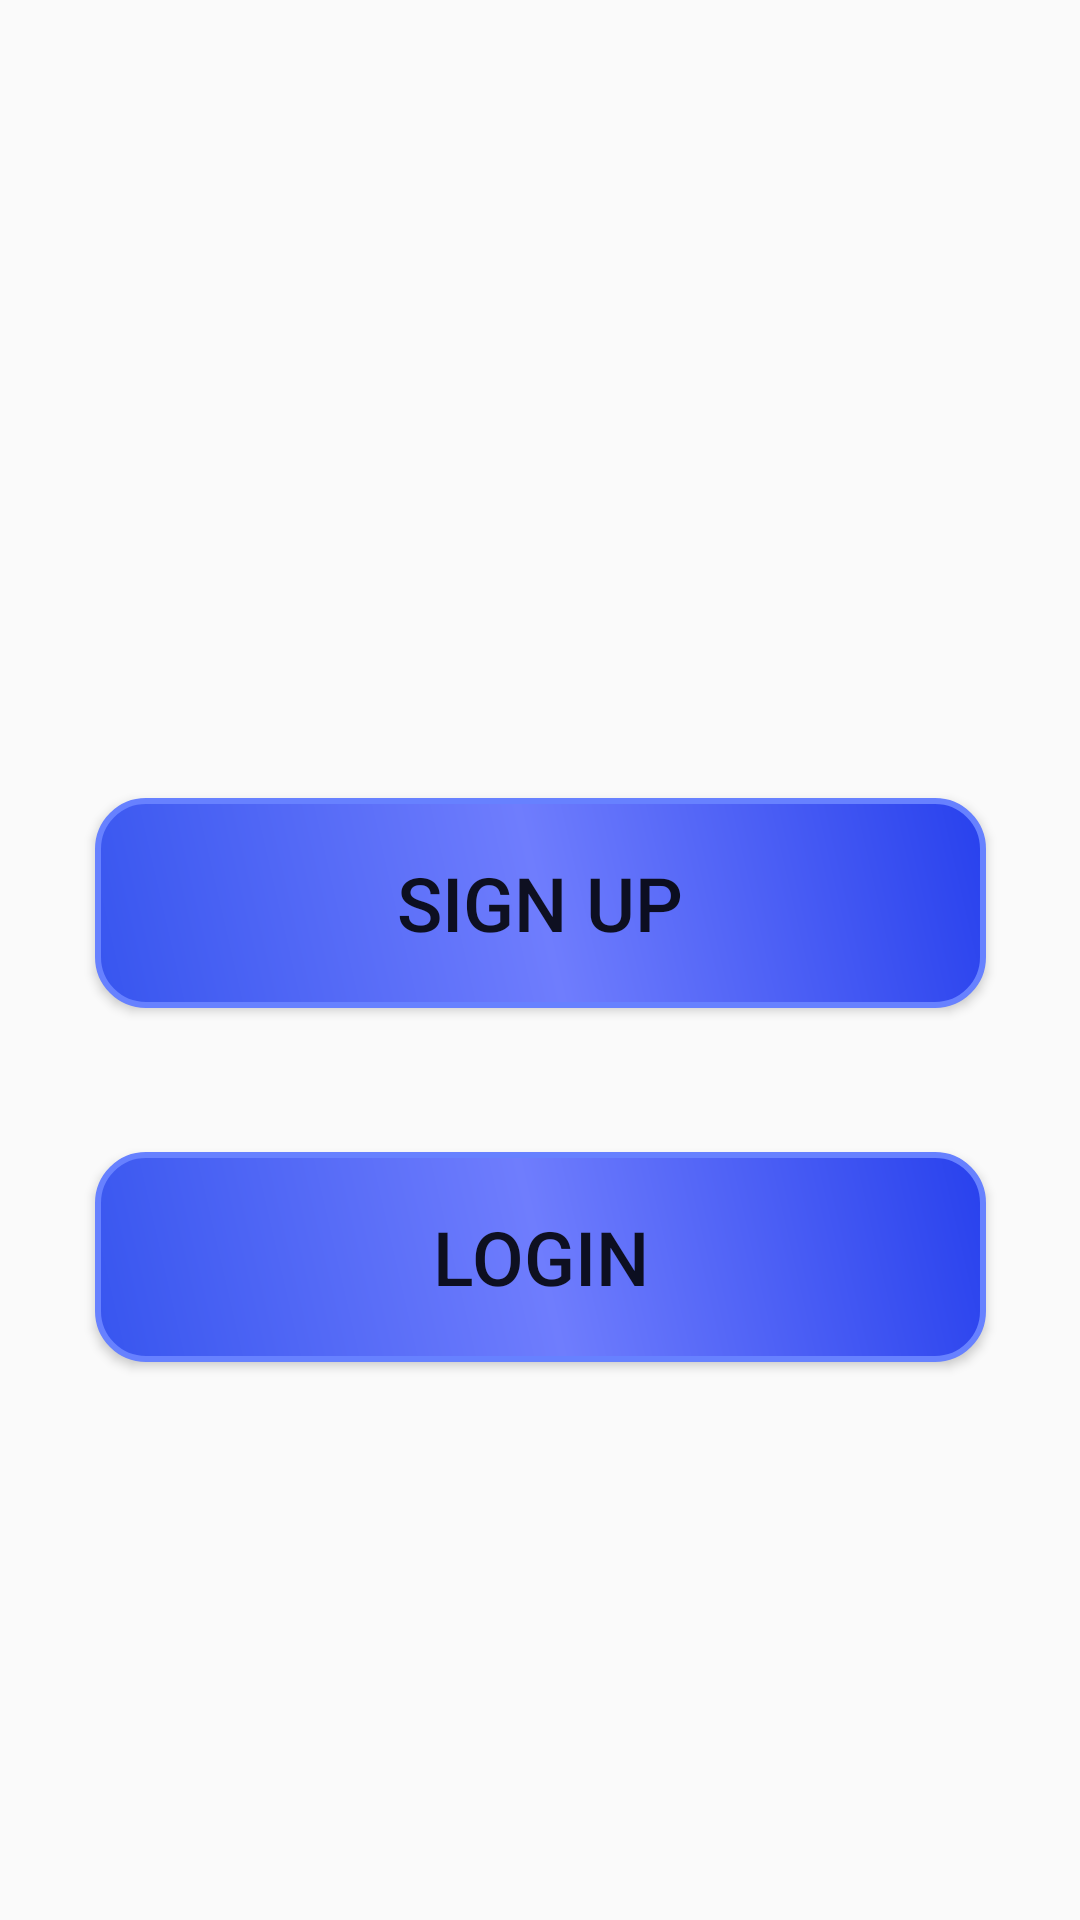

Here is an Android app screen rendered from its layout file. Give the layout XML and the strings, colors and styles it references.
<!-- AndroidManifest.xml: application theme Theme.UserInterfaceClientSide -->
<!-- res/layout/activity_choose_login_or_sinup.xml -->
<?xml version="1.0" encoding="utf-8"?>
<androidx.constraintlayout.widget.ConstraintLayout
    xmlns:android="http://schemas.android.com/apk/res/android"
    xmlns:app="http://schemas.android.com/apk/res-auto"
    xmlns:tools="http://schemas.android.com/tools"
    android:layout_width="match_parent"
    android:layout_height="match_parent"
    android:padding="16dp"
    tools:context=".MainActivity">

    <Button
        android:id="@+id/btn_signup"
        android:layout_width="297dp"
        android:layout_height="70dp"
        android:layout_marginTop="250dp"
        android:background="@drawable/gradient_button"
        android:onClick="signUp"
        android:text="Sign Up"
        android:textSize="25dp"
        app:layout_constraintEnd_toEndOf="parent"
        app:layout_constraintStart_toStartOf="parent"
        app:layout_constraintTop_toTopOf="parent"
        app:layout_constraintWidth_percent="0.8" />

    <Button
        android:id="@+id/btn_login"
        android:layout_width="297dp"
        android:layout_height="70dp"
        android:layout_marginTop="48dp"
        android:background="@drawable/gradient_button"
        android:onClick="login"
        android:text="Login"
        android:textSize="25dp"
        app:layout_constraintEnd_toEndOf="parent"
        app:layout_constraintStart_toStartOf="parent"
        app:layout_constraintTop_toBottomOf="@id/btn_signup"
        app:layout_constraintWidth_percent="0.8" />
    
</androidx.constraintlayout.widget.ConstraintLayout>
<!-- resources referenced by this layout -->
<resources>
  <!-- drawable gradient_button (drawable) -->
  <shape xmlns:android="http://schemas.android.com/apk/res/android">
      <corners android:radius="16dp" />
      <gradient
          android:startColor="#3755EF"
          android:endColor="#2841ED"
          android:centerColor="#6F7DFD"
          android:angle="45" />
      <stroke
          android:width="2dp"
          android:color="#6781FF" />
      <padding
          android:bottom="12dp"
          android:left="12dp"
          android:right="12dp"
          android:top="12dp" />
  </shape>
  <style name="Theme.UserInterfaceClientSide" parent="Base.Theme.UserInterfaceClientSide" />
  <style name="Base.Theme.UserInterfaceClientSide" parent="Theme.AppCompat.Light.NoActionBar">
          
          
      </style>
</resources>
